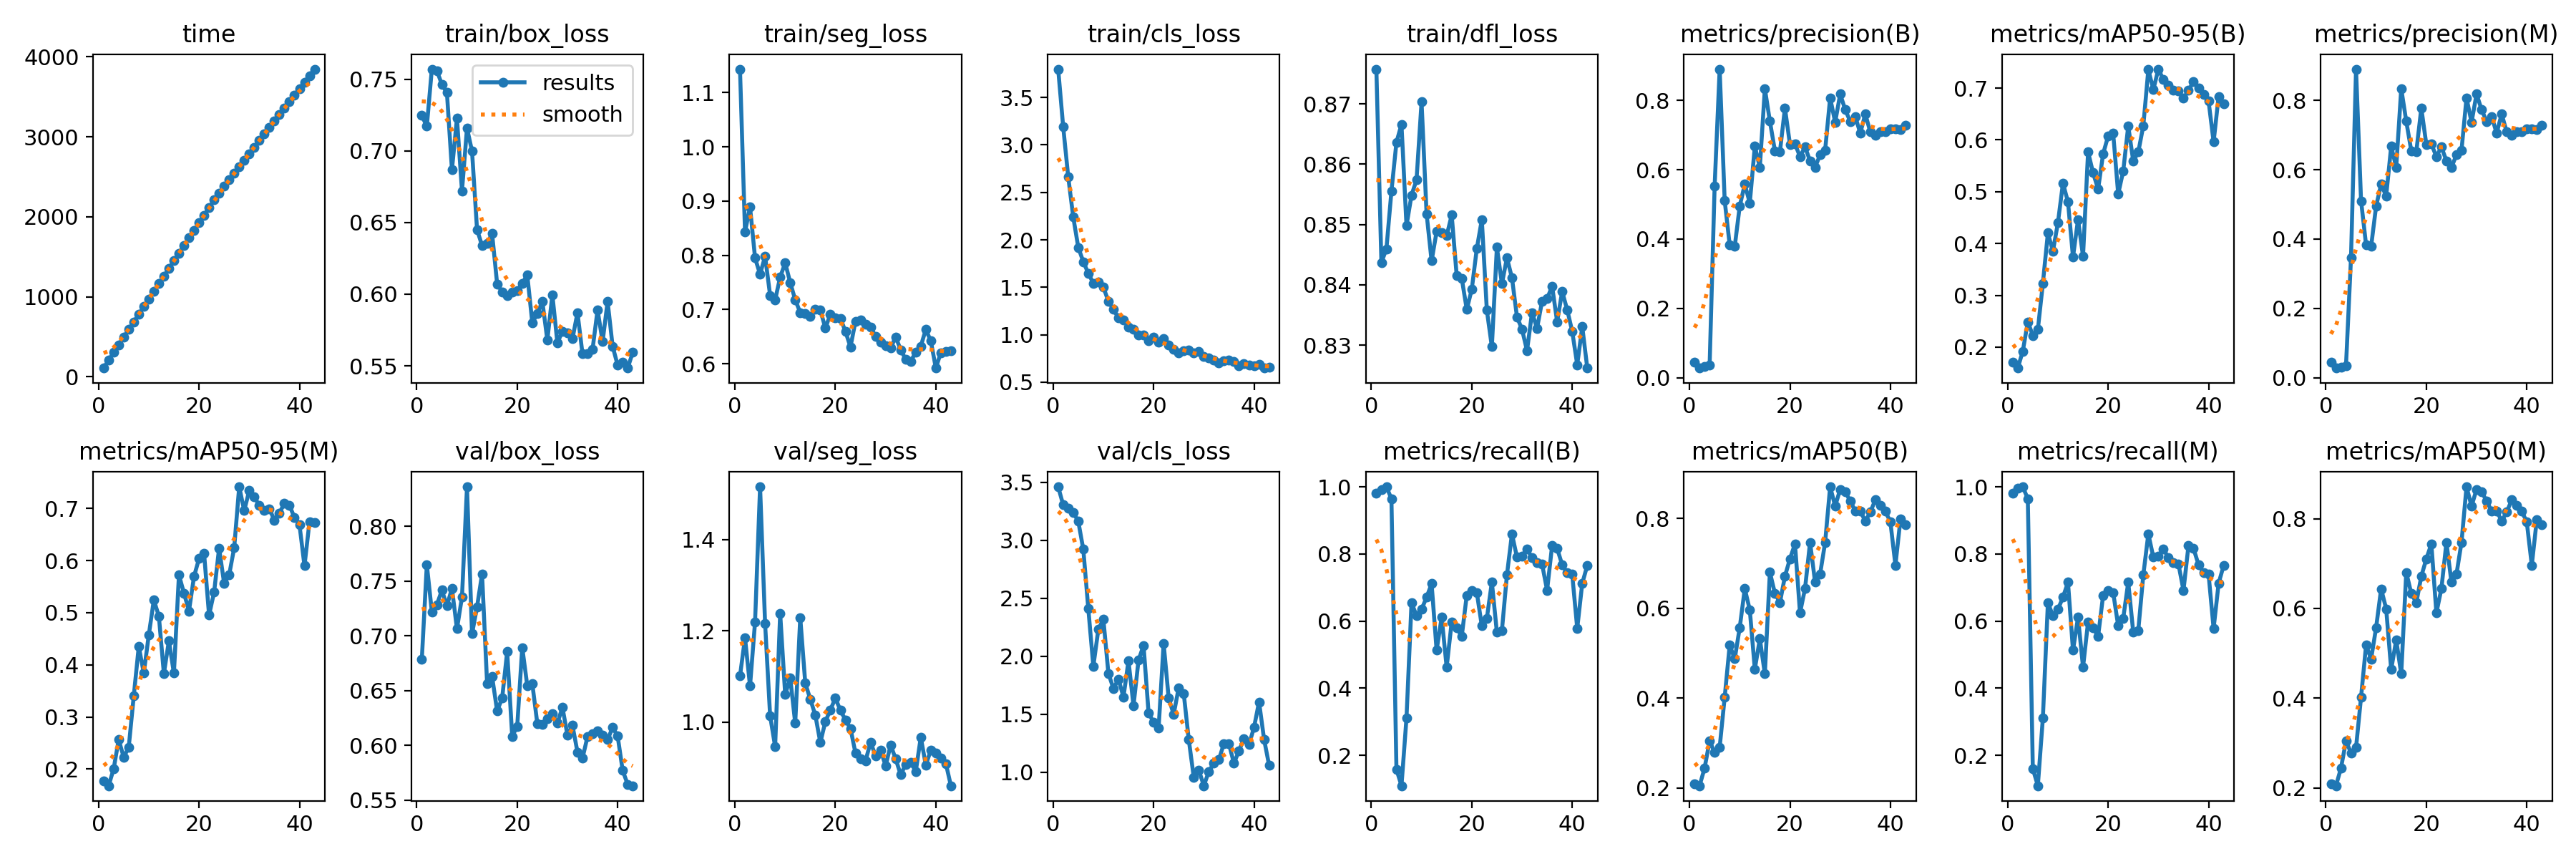

Values plotted in this chart, from the file beside it:
epoch, time, train/box_loss, train/seg_loss, train/cls_loss, train/dfl_loss, metrics/precision(B), metrics/recall(B), metrics/mAP50(B), metrics/mAP50-95(B), metrics/precision(M), metrics/recall(M), metrics/mAP50(M), metrics/mAP50-95(M), val/box_loss, val/seg_loss, val/cls_loss, val/dfl_loss, lr/pg0, lr/pg1, lr/pg2
1, 110, 0.7248, 1.143, 3.799, 0.8758, 0.04405, 0.9809, 0.2084, 0.1707, 0.04405, 0.9809, 0.2089, 0.1767, 0.6782, 1.101, 3.461, 0.8217, 0.00015, 0.00015, 0.00015
2, 207.2, 0.7172, 0.843, 3.19, 0.8437, 0.02769, 0.9917, 0.2046, 0.1595, 0.02792, 0.9958, 0.2049, 0.168, 0.7647, 1.185, 3.304, 0.8239, 0.0003092, 0.0003092, 0.0003092
3, 304.8, 0.7572, 0.8891, 2.663, 0.8459, 0.03115, 1, 0.2441, 0.192, 0.03115, 1, 0.2441, 0.2005, 0.7218, 1.079, 3.278, 0.8236, 0.0004677, 0.0004677, 0.0004677
4, 401.4, 0.7561, 0.7949, 2.24, 0.8555, 0.0353, 0.9644, 0.3046, 0.2487, 0.0353, 0.9644, 0.3046, 0.2563, 0.7282, 1.22, 3.239, 0.844, 0.0006253, 0.0006253, 0.0006253
5, 495.6, 0.7464, 0.765, 1.921, 0.8636, 0.5533, 0.158, 0.2783, 0.2226, 0.3466, 0.1599, 0.2779, 0.2229, 0.7416, 1.516, 3.164, 0.8543, 0.0007822, 0.0007822, 0.0007822
6, 591.4, 0.7408, 0.7982, 1.77, 0.8666, 0.8903, 0.1091, 0.2903, 0.2337, 0.8903, 0.1091, 0.2898, 0.2418, 0.7272, 1.216, 2.921, 0.853, 0.0009382, 0.0009382, 0.0009382
7, 686.9, 0.687, 0.7259, 1.647, 0.8498, 0.5104, 0.3109, 0.4018, 0.3231, 0.5104, 0.3109, 0.4022, 0.34, 0.7432, 1.013, 2.409, 0.8646, 0.0009851, 0.0009851, 0.0009851
8, 782.6, 0.7228, 0.7177, 1.542, 0.8549, 0.3832, 0.6542, 0.5182, 0.4203, 0.3832, 0.6542, 0.5183, 0.4352, 0.7063, 0.9458, 1.912, 0.8675, 0.0009827, 0.0009827, 0.0009827
9, 877.6, 0.6722, 0.7596, 1.556, 0.8574, 0.3784, 0.6161, 0.4873, 0.385, 0.3784, 0.6161, 0.4873, 0.3843, 0.7353, 1.239, 2.232, 0.8699, 0.0009802, 0.0009802, 0.0009802
10, 974.2, 0.7159, 0.7861, 1.502, 0.8703, 0.4953, 0.6347, 0.5574, 0.4402, 0.4953, 0.6347, 0.5574, 0.4576, 0.8359, 1.06, 2.319, 0.8989, 0.0009777, 0.0009777, 0.0009777
11, 1070, 0.6999, 0.7497, 1.352, 0.8518, 0.5581, 0.6708, 0.6437, 0.5162, 0.5581, 0.6708, 0.6437, 0.5245, 0.7017, 1.097, 1.852, 0.8811, 0.0009752, 0.0009752, 0.0009752
12, 1165, 0.6452, 0.7179, 1.269, 0.844, 0.5041, 0.7112, 0.5965, 0.4803, 0.5242, 0.7154, 0.599, 0.4935, 0.7263, 0.9973, 1.721, 0.8875, 0.0009728, 0.0009728, 0.0009728
13, 1260, 0.6339, 0.6942, 1.175, 0.8489, 0.6675, 0.5129, 0.4644, 0.3738, 0.6675, 0.5129, 0.4639, 0.3835, 0.7563, 1.229, 1.802, 0.9113, 0.0009703, 0.0009703, 0.0009703
14, 1355, 0.6356, 0.6922, 1.155, 0.8487, 0.607, 0.6111, 0.532, 0.4461, 0.607, 0.6111, 0.5296, 0.4458, 0.6566, 1.085, 1.648, 0.8764, 0.0009678, 0.0009678, 0.0009678
15, 1450, 0.6423, 0.6867, 1.083, 0.8481, 0.8339, 0.4623, 0.4539, 0.3755, 0.8339, 0.4623, 0.4539, 0.3839, 0.6626, 1.05, 1.96, 0.8756, 0.0009654, 0.0009654, 0.0009654
16, 1546, 0.6072, 0.701, 1.054, 0.8516, 0.7401, 0.5971, 0.6804, 0.5767, 0.7401, 0.5971, 0.6804, 0.5724, 0.6313, 1.015, 1.573, 0.8682, 0.0009629, 0.0009629, 0.0009629
17, 1642, 0.6016, 0.6988, 0.9958, 0.8415, 0.6547, 0.5796, 0.6336, 0.5364, 0.6547, 0.5796, 0.6333, 0.5378, 0.643, 0.955, 1.966, 0.8732, 0.0009604, 0.0009604, 0.0009604
18, 1737, 0.5992, 0.6656, 0.9974, 0.8411, 0.6521, 0.5541, 0.6127, 0.5048, 0.6521, 0.5541, 0.6127, 0.5034, 0.6855, 1.001, 2.092, 0.8769, 0.0009579, 0.0009579, 0.0009579
19, 1832, 0.6017, 0.691, 0.9349, 0.8359, 0.7777, 0.6768, 0.6716, 0.5732, 0.7777, 0.6768, 0.6716, 0.5695, 0.6081, 1.027, 1.512, 0.8613, 0.0009555, 0.0009555, 0.0009555
20, 1927, 0.6025, 0.6847, 0.9715, 0.8393, 0.6728, 0.6911, 0.7105, 0.6074, 0.6728, 0.6911, 0.7105, 0.6038, 0.6173, 1.052, 1.427, 0.8597, 0.000953, 0.000953, 0.000953
21, 2021, 0.6076, 0.6839, 0.9219, 0.846, 0.6745, 0.6849, 0.7437, 0.6127, 0.6745, 0.6849, 0.7437, 0.6146, 0.6892, 1.026, 1.379, 0.8938, 0.0009505, 0.0009505, 0.0009505
22, 2116, 0.6135, 0.6595, 0.9579, 0.8508, 0.6377, 0.5856, 0.5899, 0.4955, 0.6377, 0.5856, 0.5899, 0.4954, 0.6545, 1.005, 2.109, 0.869, 0.000948, 0.000948, 0.000948
23, 2211, 0.5801, 0.6307, 0.8881, 0.8358, 0.6659, 0.608, 0.6442, 0.5397, 0.6659, 0.608, 0.6442, 0.5395, 0.6564, 0.986, 1.639, 0.8707, 0.0009455, 0.0009455, 0.0009455
24, 2298, 0.5863, 0.6783, 0.8437, 0.8297, 0.6257, 0.7157, 0.7469, 0.6267, 0.6257, 0.7157, 0.7469, 0.6238, 0.6199, 0.9316, 1.498, 0.8727, 0.0009431, 0.0009431, 0.0009431
25, 2382, 0.595, 0.6806, 0.8077, 0.8462, 0.6071, 0.5662, 0.6585, 0.5588, 0.6071, 0.5662, 0.6585, 0.5565, 0.6192, 0.9193, 1.727, 0.8681, 0.0009406, 0.0009406, 0.0009406
26, 2463, 0.568, 0.6728, 0.8332, 0.8402, 0.643, 0.5719, 0.6761, 0.5764, 0.643, 0.5719, 0.6761, 0.5725, 0.6243, 0.915, 1.678, 0.8707, 0.0009381, 0.0009381, 0.0009381
27, 2546, 0.5996, 0.6676, 0.8405, 0.8445, 0.656, 0.7373, 0.747, 0.6271, 0.656, 0.7373, 0.747, 0.6246, 0.6285, 0.9552, 1.282, 0.8742, 0.0009357, 0.0009357, 0.0009357
28, 2626, 0.566, 0.6508, 0.8067, 0.8412, 0.8073, 0.8595, 0.8709, 0.7354, 0.8073, 0.8595, 0.8709, 0.7417, 0.6201, 0.9261, 0.9554, 0.8795, 0.0009332, 0.0009332, 0.0009332
29, 2708, 0.5741, 0.6402, 0.8224, 0.8347, 0.737, 0.7902, 0.8278, 0.6973, 0.737, 0.7902, 0.8278, 0.6962, 0.6347, 0.9382, 1.018, 0.8836, 0.0009307, 0.0009307, 0.0009307
30, 2789, 0.573, 0.6337, 0.7698, 0.8326, 0.8182, 0.7942, 0.8652, 0.7366, 0.8182, 0.7942, 0.8652, 0.7344, 0.6094, 0.9037, 0.882, 0.8739, 0.0009282, 0.0009282, 0.0009282
31, 2872, 0.5688, 0.6287, 0.7583, 0.8291, 0.7735, 0.8153, 0.8601, 0.7162, 0.7735, 0.8153, 0.8601, 0.7228, 0.6181, 0.9494, 1.005, 0.8801, 0.0009258, 0.0009258, 0.0009258
32, 2954, 0.5871, 0.6496, 0.7319, 0.8354, 0.7394, 0.788, 0.839, 0.7058, 0.7394, 0.788, 0.839, 0.7054, 0.5938, 0.9192, 1.076, 0.8705, 0.0009233, 0.0009233, 0.0009233
33, 3036, 0.5583, 0.6255, 0.7061, 0.8328, 0.754, 0.7747, 0.8171, 0.6965, 0.754, 0.7747, 0.8171, 0.6965, 0.5881, 0.8843, 1.105, 0.8741, 0.0009208, 0.0009208, 0.0009208
34, 3117, 0.5584, 0.6081, 0.723, 0.8373, 0.7054, 0.7694, 0.8174, 0.6948, 0.7054, 0.7694, 0.8175, 0.6998, 0.6079, 0.9071, 1.247, 0.8758, 0.0009183, 0.0009183, 0.0009183
35, 3198, 0.5614, 0.6047, 0.7337, 0.8377, 0.7609, 0.6915, 0.7943, 0.6802, 0.7609, 0.6915, 0.7948, 0.6776, 0.6105, 0.9119, 1.245, 0.875, 0.0009158, 0.0009158, 0.0009158
36, 3279, 0.5891, 0.621, 0.7173, 0.8398, 0.7089, 0.8252, 0.8144, 0.6954, 0.7089, 0.8252, 0.8144, 0.6916, 0.6128, 0.8911, 1.076, 0.8697, 0.0009134, 0.0009134, 0.0009134
37, 3360, 0.5668, 0.632, 0.6709, 0.8339, 0.6993, 0.8163, 0.8419, 0.7125, 0.6993, 0.8163, 0.8419, 0.7095, 0.6092, 0.9664, 1.183, 0.8689, 0.0009109, 0.0009109, 0.0009109
38, 3442, 0.5949, 0.6633, 0.696, 0.8389, 0.7104, 0.7676, 0.8303, 0.7006, 0.7104, 0.7676, 0.8303, 0.7062, 0.6051, 0.9057, 1.288, 0.8674, 0.0009084, 0.0009084, 0.0009084
39, 3523, 0.5636, 0.6419, 0.6785, 0.8359, 0.7097, 0.7439, 0.8165, 0.6873, 0.7097, 0.7439, 0.8165, 0.6828, 0.6162, 0.938, 1.237, 0.8783, 0.0009059, 0.0009059, 0.0009059
40, 3604, 0.5504, 0.592, 0.6754, 0.8323, 0.7181, 0.7389, 0.7924, 0.6746, 0.7181, 0.7389, 0.7925, 0.6689, 0.6083, 0.9321, 1.385, 0.8761, 0.0009035, 0.0009035, 0.0009035
41, 3685, 0.5526, 0.6205, 0.6854, 0.8267, 0.7185, 0.5779, 0.6961, 0.5962, 0.7185, 0.5779, 0.6961, 0.5901, 0.577, 0.9213, 1.605, 0.8618, 0.000901, 0.000901, 0.000901
42, 3766, 0.5484, 0.6221, 0.6488, 0.8331, 0.7155, 0.7125, 0.7985, 0.6839, 0.7155, 0.7125, 0.7984, 0.6748, 0.5642, 0.9086, 1.282, 0.8579, 0.0008985, 0.0008985, 0.0008985
43, 3847, 0.5593, 0.6233, 0.6551, 0.8262, 0.7287, 0.7655, 0.7866, 0.6703, 0.7287, 0.7655, 0.7866, 0.6725, 0.563, 0.8601, 1.059, 0.8559, 0.0008961, 0.0008961, 0.0008961
